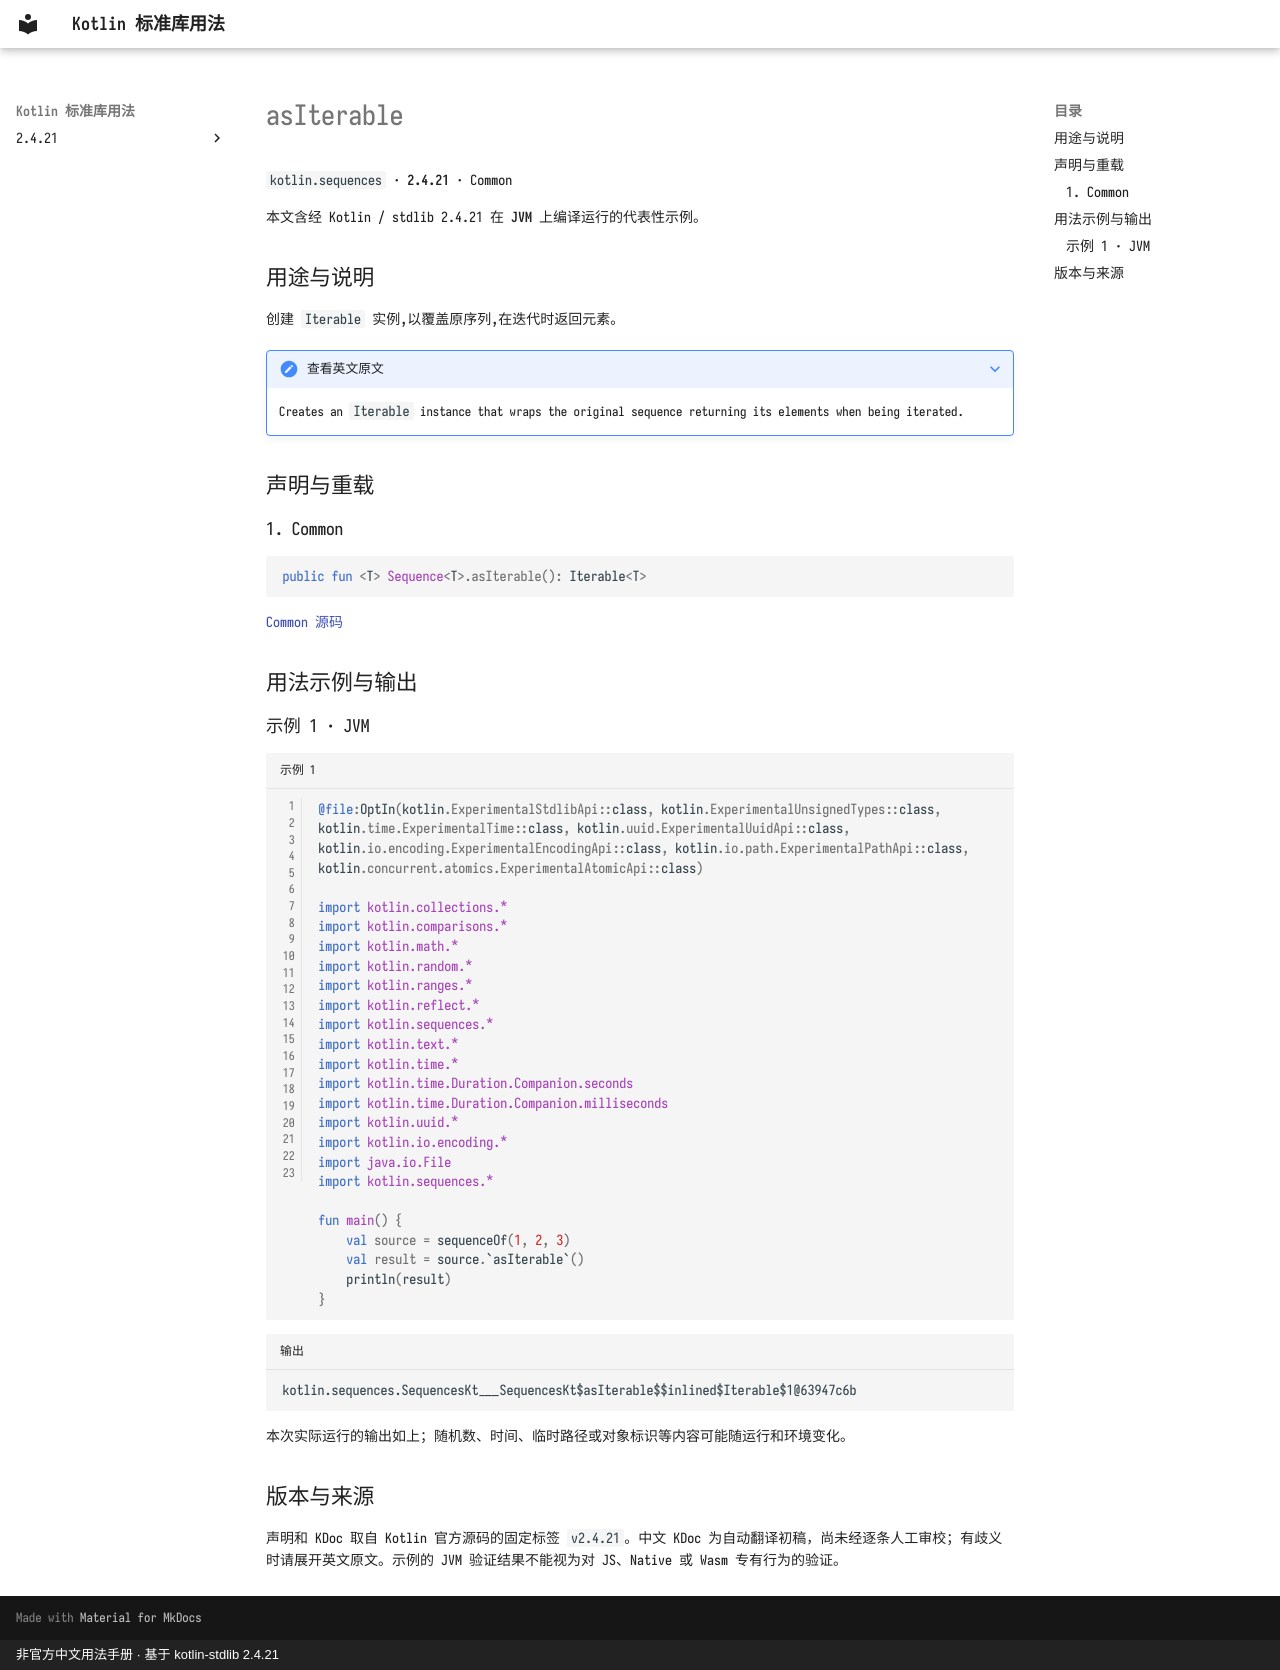

repository: oooooooko/kotlin-stdlib-docs · page: zh/api/kotlin.sequences/asiterable--2ddaeb5d/index.html · generator: mkdocs · copyright: 非官方中文用法手册 · 基于 kotlin-stdlib 2.4.21

# asIterable

`kotlin.sequences` · **2.4.21** · Common

本文含经 Kotlin / stdlib 2.4.21 在 **JVM** 上编译运行的代表性示例。

## 用途与说明

创建 `Iterable` 实例,以覆盖原序列,在迭代时返回元素。

??? note "查看英文原文"

    Creates an `Iterable` instance that wraps the original sequence returning its elements when being iterated.

## 声明与重载

### 1. Common

```kotlin
public fun <T> Sequence<T>.asIterable(): Iterable<T>
```

[Common 源码](https://github.com/JetBrains/kotlin/blob/v2.4.21/libraries/stdlib/common/src/generated/_Sequences.kt#L3353)

## 用法示例与输出

### 示例 1 · JVM

```kotlin title="示例 1" linenums="1"
@file:OptIn(kotlin.ExperimentalStdlibApi::class, kotlin.ExperimentalUnsignedTypes::class, kotlin.time.ExperimentalTime::class, kotlin.uuid.ExperimentalUuidApi::class, kotlin.io.encoding.ExperimentalEncodingApi::class, kotlin.io.path.ExperimentalPathApi::class, kotlin.concurrent.atomics.ExperimentalAtomicApi::class)

import kotlin.collections.*
import kotlin.comparisons.*
import kotlin.math.*
import kotlin.random.*
import kotlin.ranges.*
import kotlin.reflect.*
import kotlin.sequences.*
import kotlin.text.*
import kotlin.time.*
import kotlin.time.Duration.Companion.seconds
import kotlin.time.Duration.Companion.milliseconds
import kotlin.uuid.*
import kotlin.io.encoding.*
import java.io.File
import kotlin.sequences.*

fun main() {
    val source = sequenceOf(1, 2, 3)
    val result = source.`asIterable`()
    println(result)
}
```

```text title="输出"
kotlin.sequences.SequencesKt___SequencesKt$asIterable$$inlined$Iterable$1@63947c6b
```

本次实际运行的输出如上；随机数、时间、临时路径或对象标识等内容可能随运行和环境变化。

## 版本与来源

声明和 KDoc 取自 Kotlin 官方源码的固定标签 `v2.4.21`。中文 KDoc 为自动翻译初稿，尚未经逐条人工审校；有歧义时请展开英文原文。示例的 JVM 验证结果不能视为对 JS、Native 或 Wasm 专有行为的验证。
